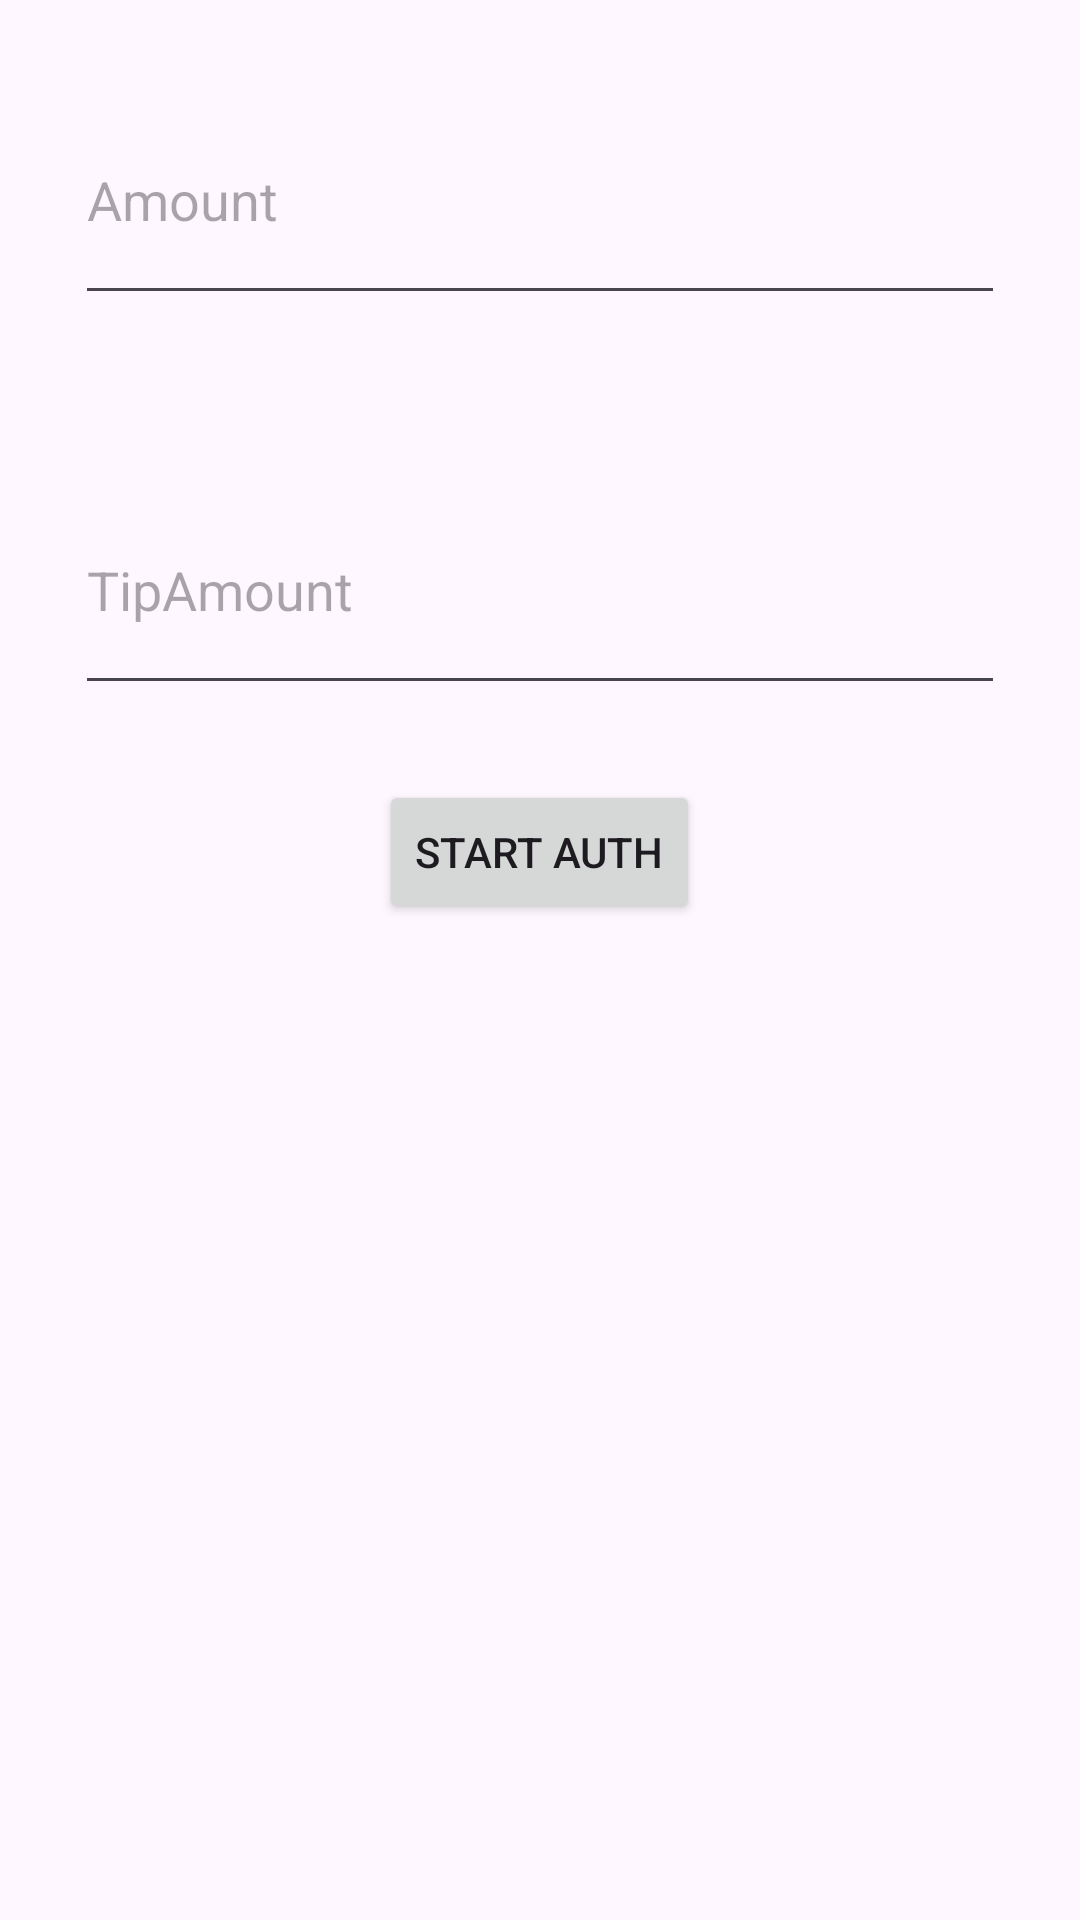

Write the Android layout XML for this screen, with the resource values it uses.
<!-- AndroidManifest.xml: application theme Theme.KPOS -->
<!-- res/layout/activity_auth.xml -->
<?xml version="1.0" encoding="utf-8"?>
<LinearLayout xmlns:android="http://schemas.android.com/apk/res/android"
    xmlns:app="http://schemas.android.com/apk/res-auto"
    xmlns:tools="http://schemas.android.com/tools"
    android:layout_width="match_parent"
    android:layout_height="match_parent"
    android:orientation="vertical"
    tools:context=".AuthActivity">


    <androidx.appcompat.widget.AppCompatEditText
        android:layout_width="match_parent"
        android:layout_height="80dp"
        android:hint="Amount"
        android:layout_margin="25dp"
        android:inputType="numberDecimal"
        android:id="@+id/amountEdit"/>

    <androidx.appcompat.widget.AppCompatEditText
        android:layout_width="match_parent"
        android:layout_height="80dp"
        android:inputType="numberDecimal"
        android:hint="TipAmount"
        android:layout_margin="25dp"
        android:id="@+id/tipAmountEdit"/>

    <Button
        android:layout_width="wrap_content"
        android:layout_height="wrap_content"
        android:id="@+id/btnStartSale"
        android:layout_gravity="center"
        android:onClick="startAuth"
        android:text="Start Auth"/>


</LinearLayout>
<!-- resources referenced by this layout -->
<resources>
  <style name="Theme.KPOS" parent="Base.Theme.KPOS" />
  <style name="Base.Theme.KPOS" parent="Theme.Material3.DayNight.NoActionBar">
          
          
      </style>
</resources>
